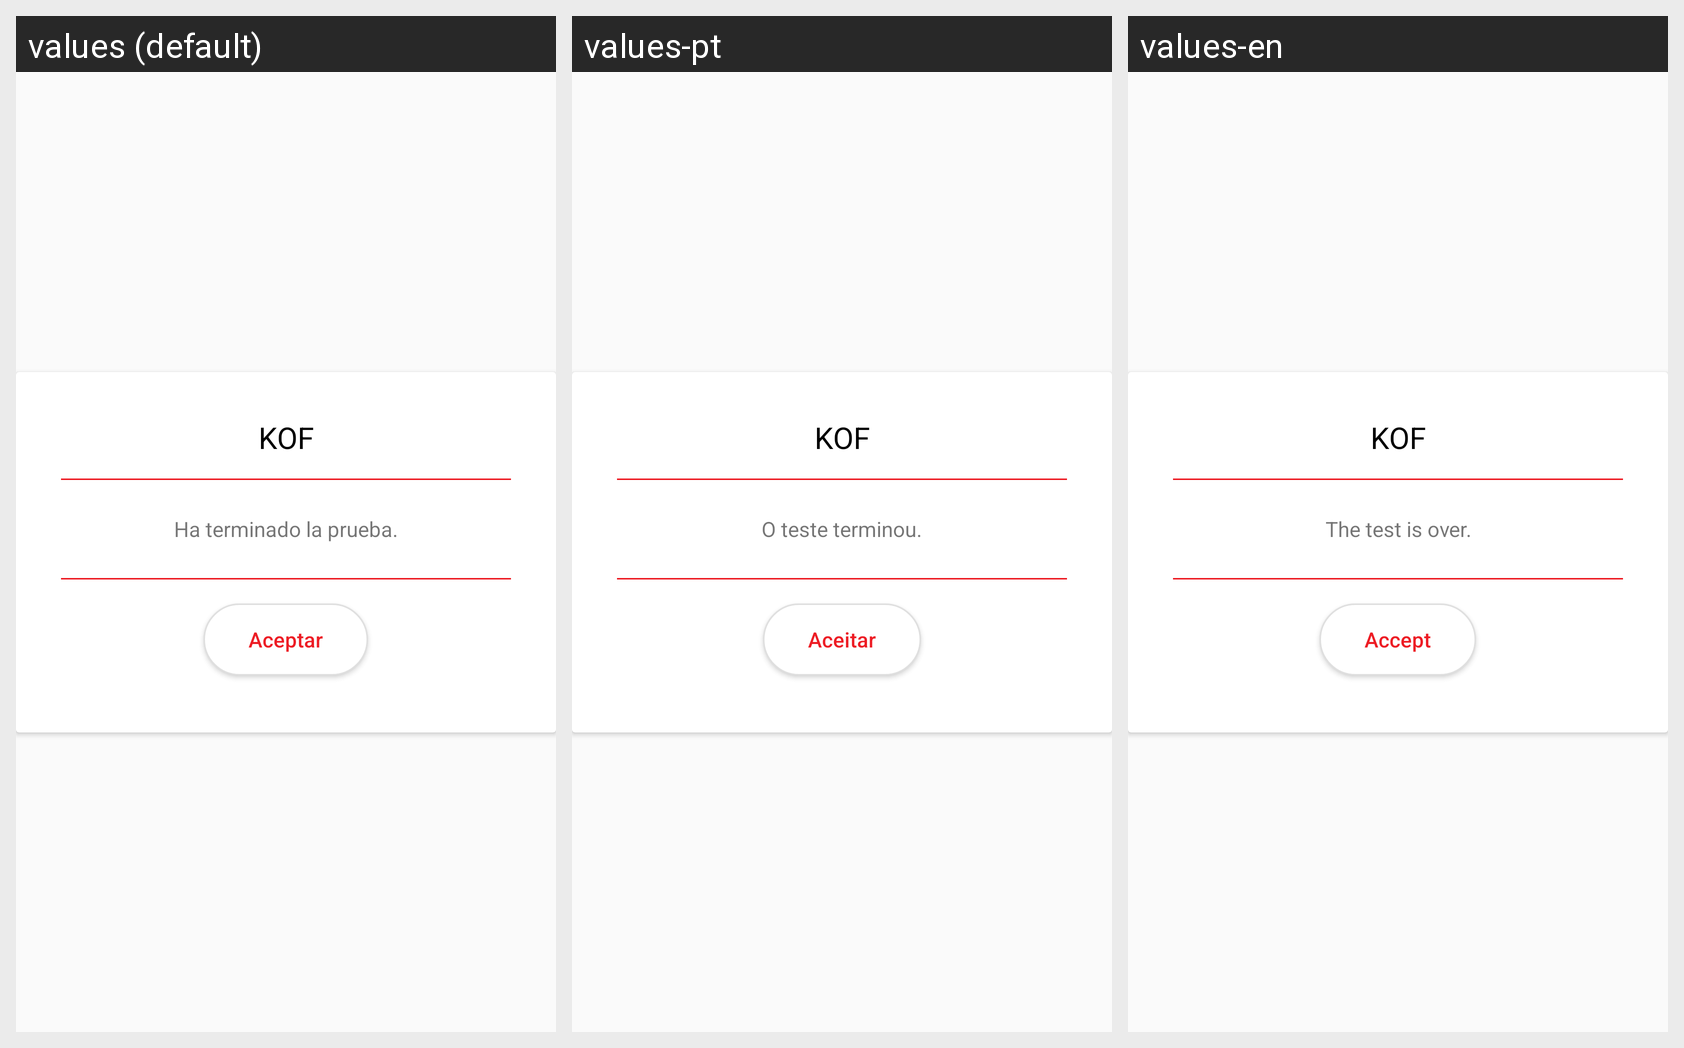

Translations of the strings shown on this Android screen, per locale in the grid:
Android screen res/layout/dialog_prueba_terminada.xml rendered under 3 locales, left to right: values (default), values-pt, values-en. Device: Nexus 5 (rendered at 1080×1920; each locale shown at half size, 540×960, under a caption strip naming it); theme AppTheme.
Strings drawn on this screen, with the default value and each locale's value (text and hints the layout hard-codes, and strings that could not be matched under every locale, appear in the picture but are not listed):

femsa
  values: KOF
  values-pt: KOF
  values-en: KOF

dialog_prueba_terminada
  values: Ha terminado la prueba.
  values-pt: O teste terminou.
  values-en: The test is over.

aceptar
  values: Aceptar
  values-pt: Aceitar
  values-en: Accept
